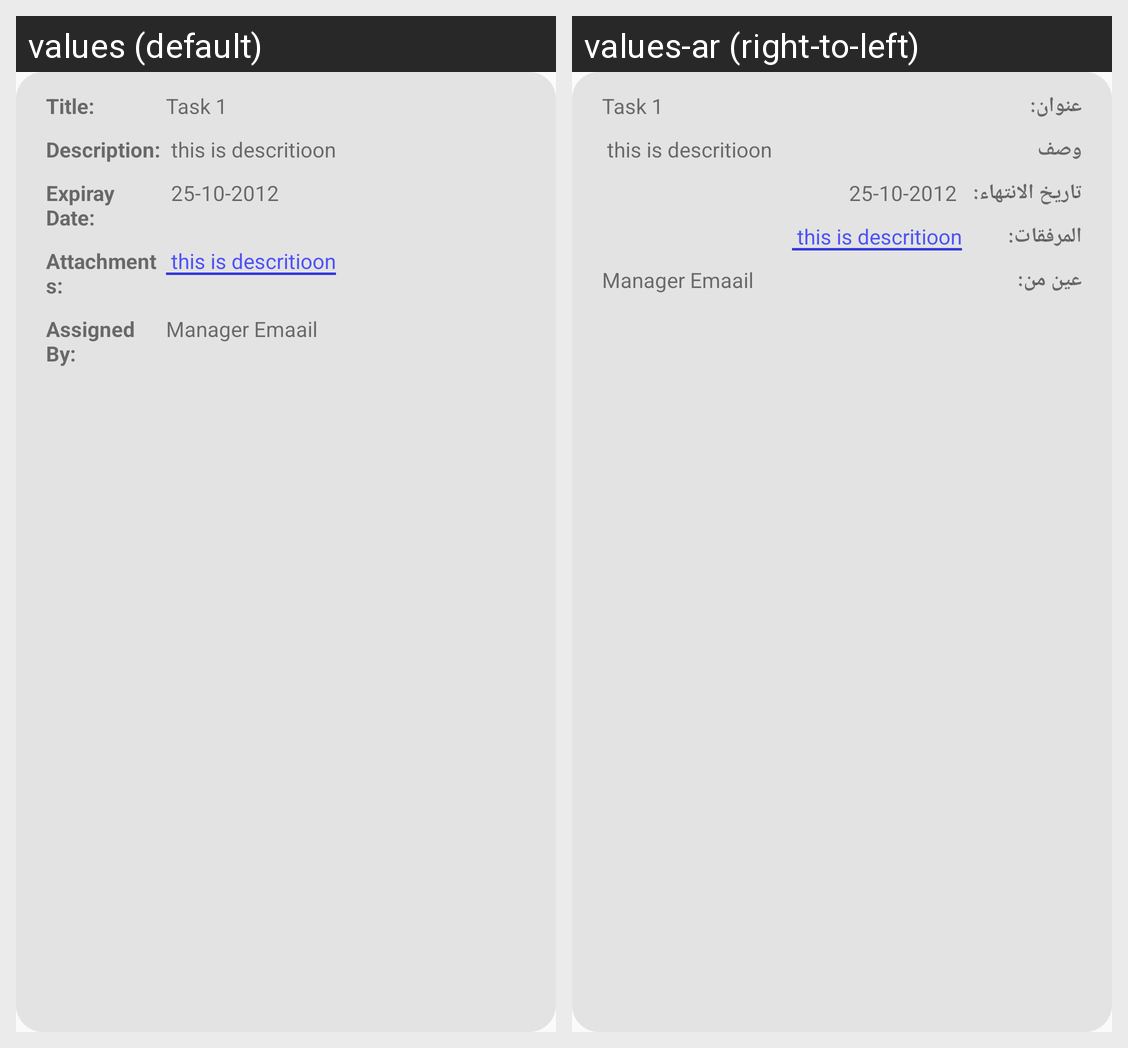

Locale-by-locale string values for the Android screen shown in this grid:
Android screen res/layout/task_item.xml rendered under 2 locales, left to right: values (default), values-ar (right-to-left). Device: Nexus 5 (rendered at 1080×1920; each locale shown at half size, 540×960, under a caption strip naming it); theme AppTheme.
Strings drawn on this screen, with the default value and each locale's value (text and hints the layout hard-codes, and strings that could not be matched under every locale, appear in the picture but are not listed):

Title
  values: Title:
  values-ar: عنوان:

Description_
  values: Description:
  values-ar: وصف

Expiray_Date
  values: Expiray Date:
  values-ar: تاريخ الانتهاء:

Attachments
  values: Attachments:
  values-ar: المرفقات:

Assigned_By
  values: Assigned By:
  values-ar: عين من:
